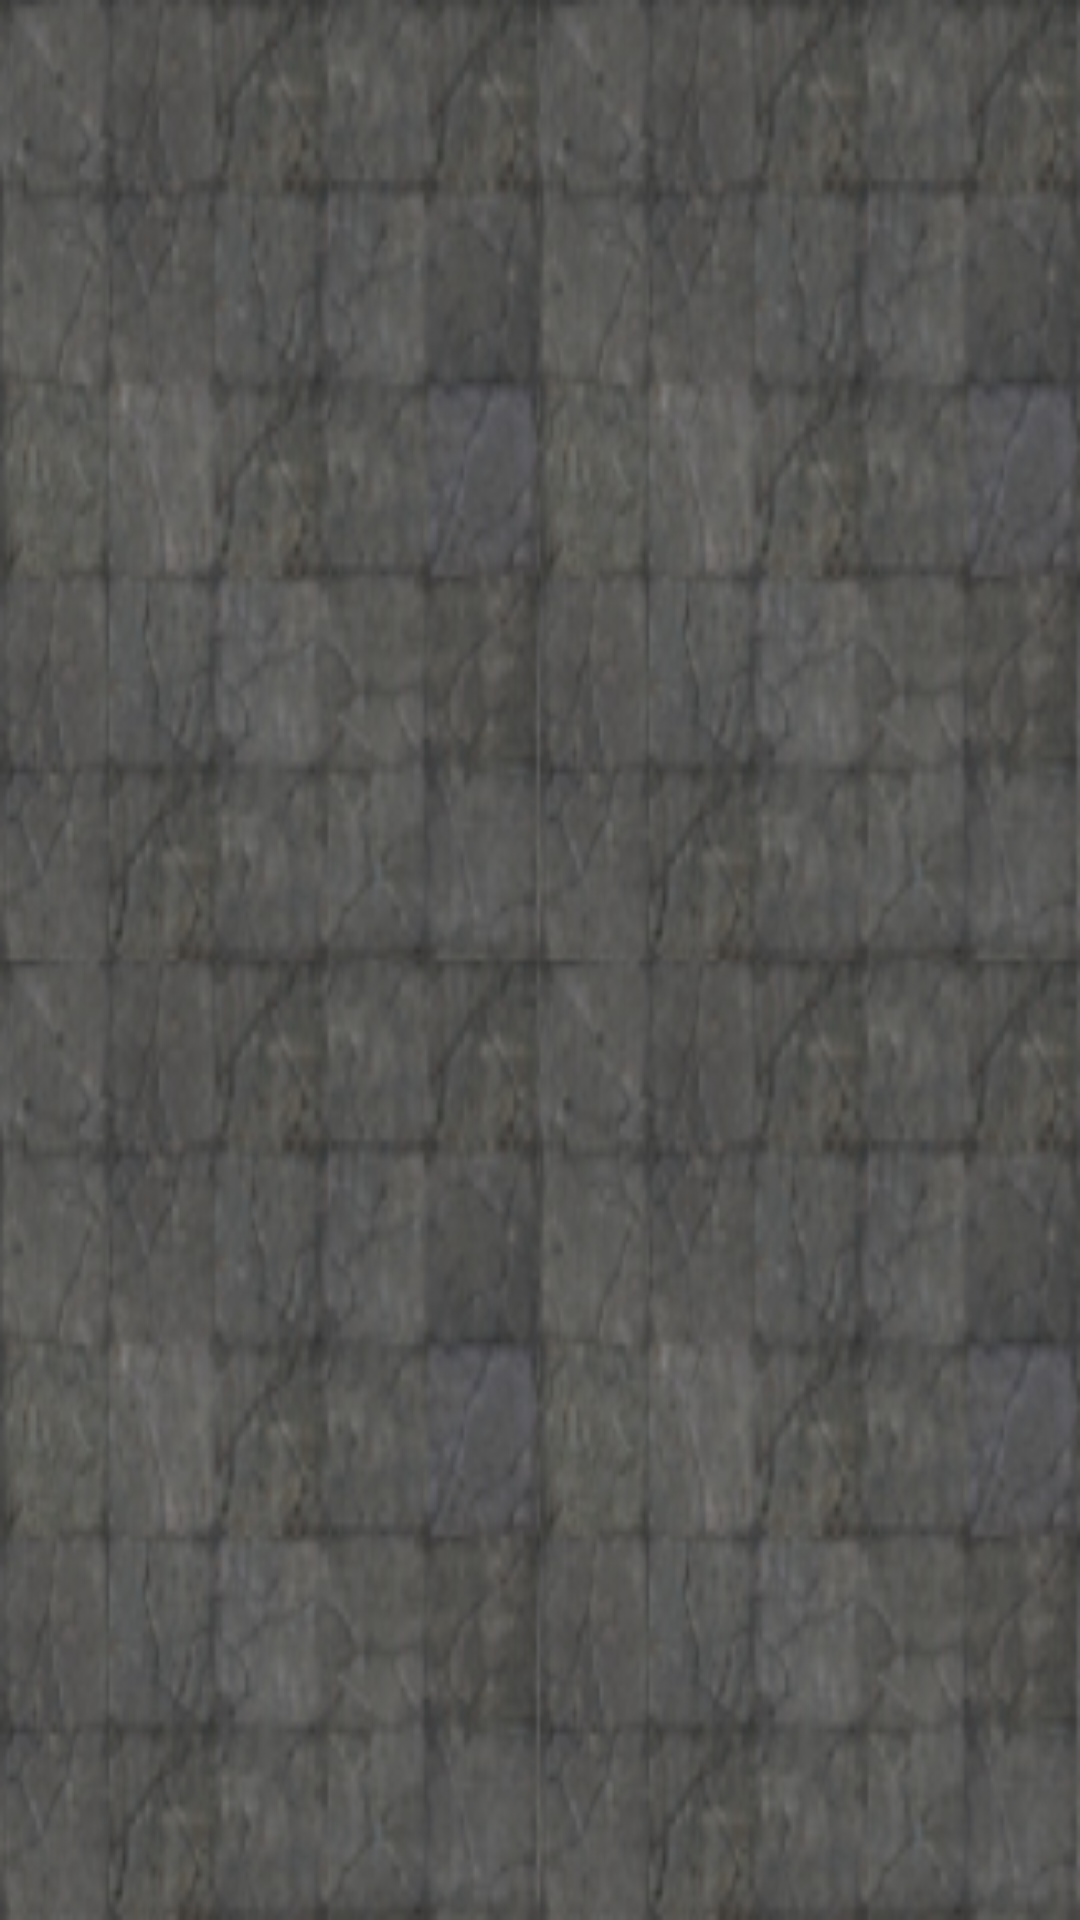

This screen was rendered from an Android layout file. Write that file and the resources it references.
<!-- AndroidManifest.xml: application theme Theme.SokoAxel -->
<!-- res/layout/activity_game_control.xml -->
<?xml version="1.0" encoding="utf-8"?>
<RelativeLayout xmlns:android="http://schemas.android.com/apk/res/android"

    xmlns:tools="http://schemas.android.com/tools"
    android:layout_width="match_parent"
    android:layout_height="match_parent"
    tools:context=".Game_Control"
    android:background="@drawable/img_background_game"
    android:id="@+id/Game_Control">

</RelativeLayout>
<!-- resources referenced by this layout -->
<resources>
  <!-- drawable img_background_game: bmp bitmap (drawable, 313654 bytes) -->
  <style name="Theme.SokoAxel" parent="Theme.AppCompat.DayNight.NoActionBar">
          
          <item name="colorPrimary">@color/purple_500</item>
          <item name="colorPrimaryVariant">@color/purple_700</item>
          <item name="colorOnPrimary">@color/white</item>
          
          <item name="colorSecondary">@color/teal_200</item>
          <item name="colorSecondaryVariant">@color/teal_700</item>
          <item name="colorOnSecondary">@color/black</item>
          
          <item name="android:statusBarColor" tools:targetApi="l">?attr/colorPrimaryVariant</item>
          
      </style>
  <color name="purple_500">#FF6200EE</color>
  <color name="purple_700">#FF3700B3</color>
  <color name="white">#FFFFFFFF</color>
  <color name="teal_200">#FF03DAC5</color>
  <color name="teal_700">#FF018786</color>
  <color name="black">#FF000000</color>
</resources>
